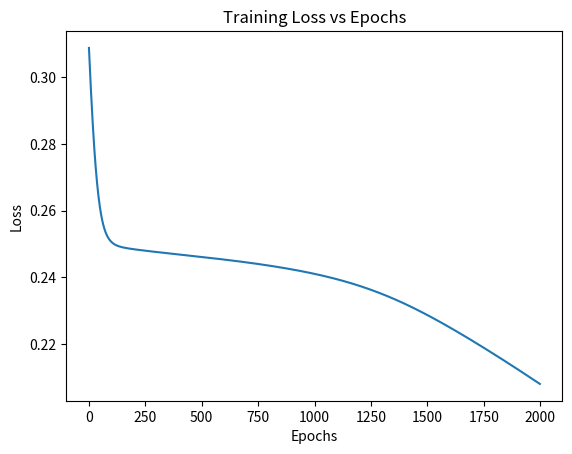

Generate this figure with matplotlib:
import numpy as np
import matplotlib.pyplot as plt

X=np.array([[0,0],[0,1],[1,0],[1,1]])
y=np.array([[0],[1],[1],[0]])

def sig(x): return 1/(1+np.exp(-x))
def dsig(x): return sig(x)*(1-sig(x))

W1=np.random.randn(2,3)
W2=np.random.randn(3,1)

lr=0.1
losses=[]

for i in range(2000):
    z1=X@W1
    h=sig(z1)
    z2=h@W2
    y_pred=sig(z2)

    loss=np.mean((y-y_pred)**2)
    losses.append(loss)

    e=y_pred-y
    dW2=h.T@(e*dsig(z2))
    dW1=X.T@((e*dsig(z2))@W2.T*dsig(z1))

    W2-=lr*dW2
    W1-=lr*dW1

plt.plot(losses)
plt.xlabel("Epochs")
plt.ylabel("Loss")
plt.title("Training Loss vs Epochs")
plt.show()

print("Final Predictions:\n",np.round(y_pred,3))
